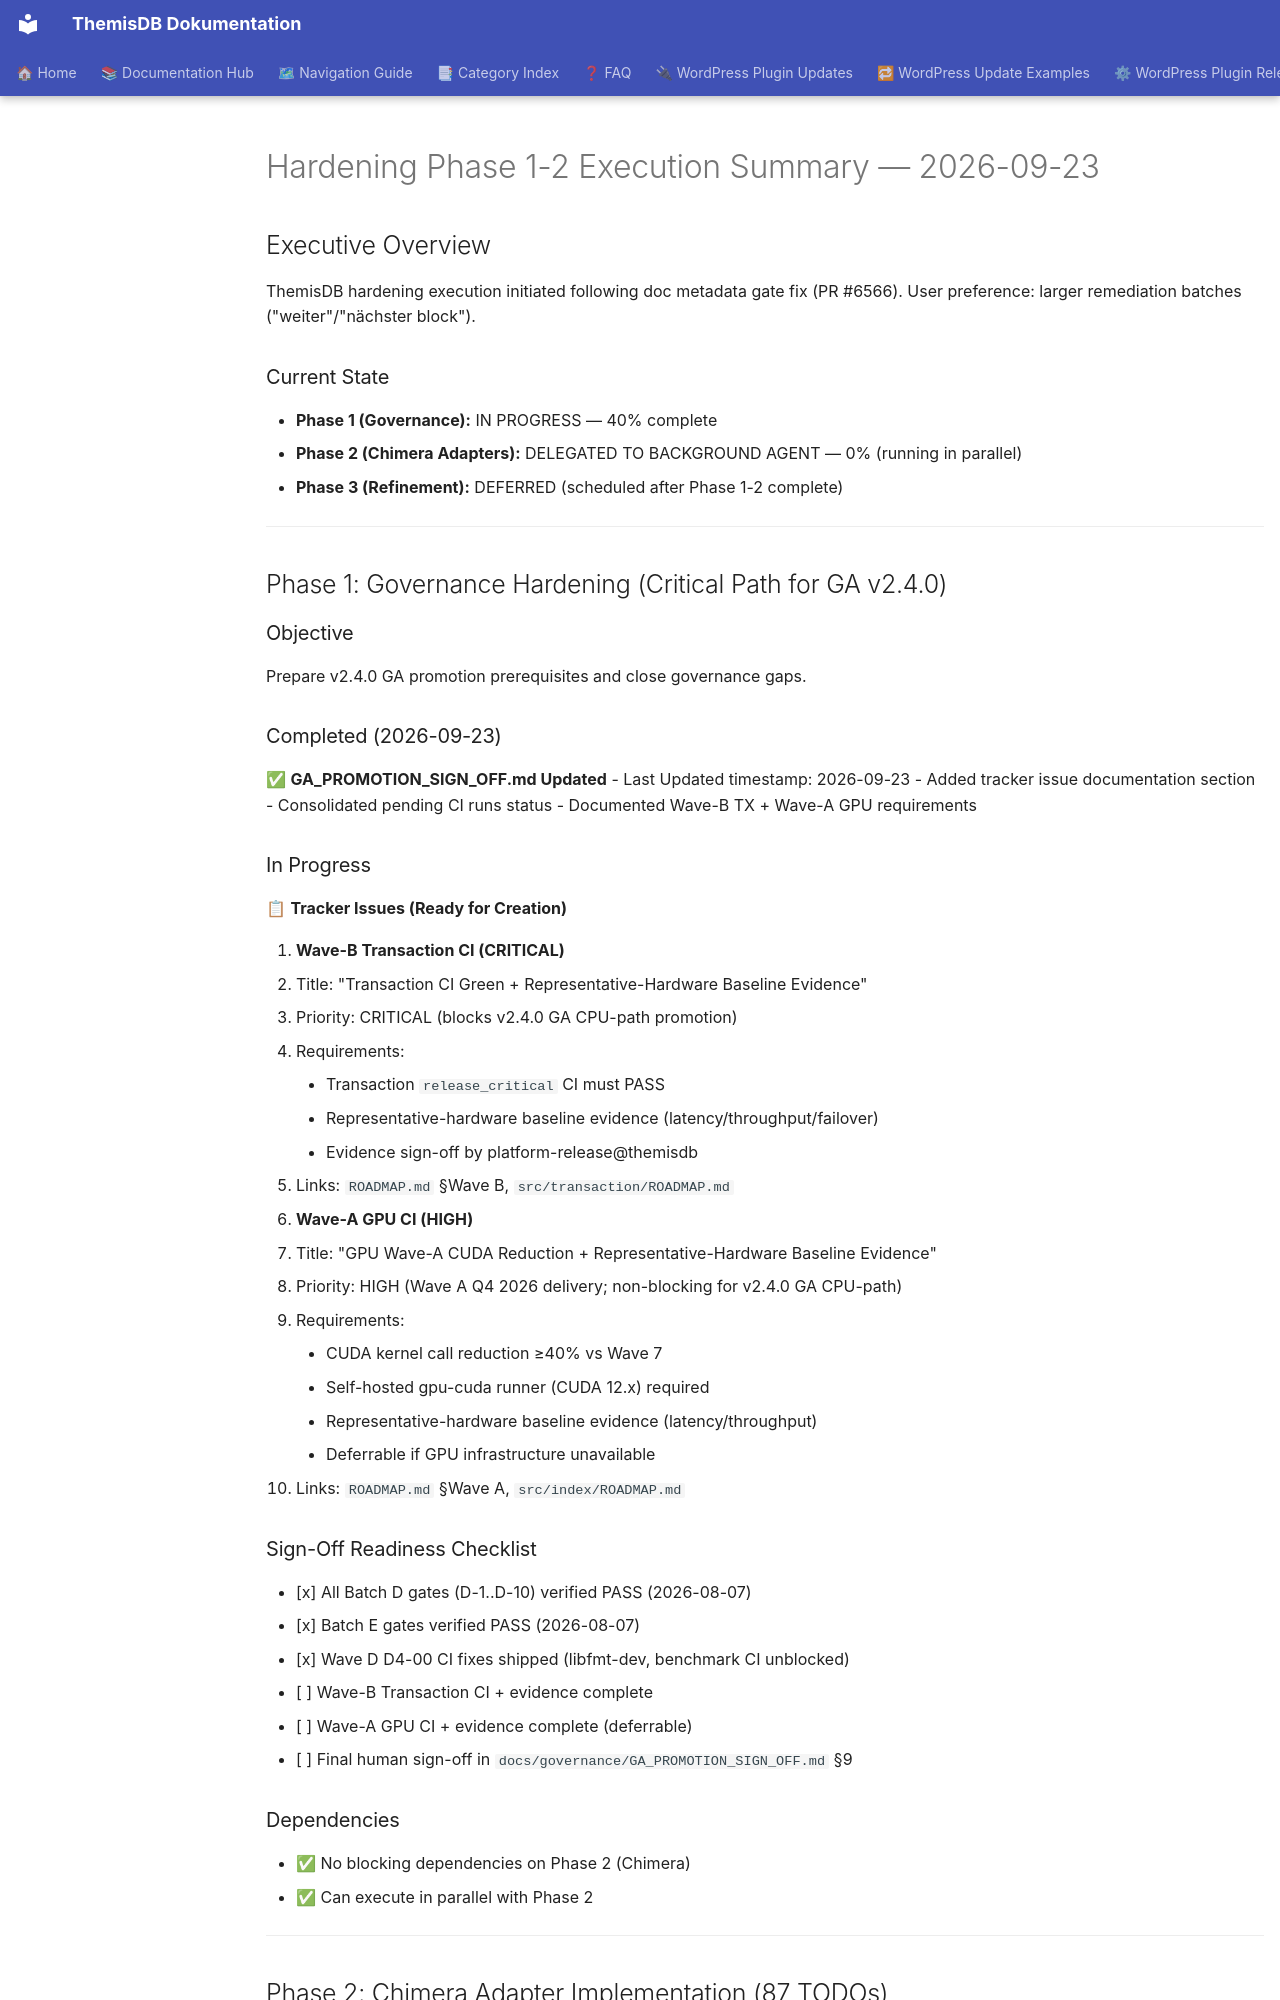

repository: makr-code/ThemisDB · page: governance/HARDENING_PHASE_1_2_SUMMARY_2026_09_23/index.html · generator: mkdocs

---
Author: copilot-swe-agent[bot]
Created: 2026-09-23
Last Updated: 2026-09-23
Status: active
---

# Hardening Phase 1-2 Execution Summary — 2026-09-23

## Executive Overview

ThemisDB hardening execution initiated following doc metadata gate fix (PR #6566).
User preference: larger remediation batches ("weiter"/"nächster block").

### Current State
- **Phase 1 (Governance):** IN PROGRESS — 40% complete
- **Phase 2 (Chimera Adapters):** DELEGATED TO BACKGROUND AGENT — 0% (running in parallel)
- **Phase 3 (Refinement):** DEFERRED (scheduled after Phase 1-2 complete)

---

## Phase 1: Governance Hardening (Critical Path for GA v2.4.0)

### Objective
Prepare v2.4.0 GA promotion prerequisites and close governance gaps.

### Completed (2026-09-23)
✅ **GA_PROMOTION_SIGN_OFF.md Updated**
- Last Updated timestamp: 2026-09-23
- Added tracker issue documentation section
- Consolidated pending CI runs status
- Documented Wave-B TX + Wave-A GPU requirements

### In Progress
📋 **Tracker Issues (Ready for Creation)**

1. **Wave-B Transaction CI (CRITICAL)**
   - Title: "Transaction CI Green + Representative-Hardware Baseline Evidence"
   - Priority: CRITICAL (blocks v2.4.0 GA CPU-path promotion)
   - Requirements:
     - Transaction `release_critical` CI must PASS
     - Representative-hardware baseline evidence (latency/throughput/failover)
     - Evidence sign-off by platform-release@themisdb
   - Links: `ROADMAP.md` §Wave B, `src/transaction/ROADMAP.md`

2. **Wave-A GPU CI (HIGH)**
   - Title: "GPU Wave-A CUDA Reduction + Representative-Hardware Baseline Evidence"
   - Priority: HIGH (Wave A Q4 2026 delivery; non-blocking for v2.4.0 GA CPU-path)
   - Requirements:
     - CUDA kernel call reduction ≥40% vs Wave 7
     - Self-hosted gpu-cuda runner (CUDA 12.x) required
     - Representative-hardware baseline evidence (latency/throughput)
     - Deferrable if GPU infrastructure unavailable
   - Links: `ROADMAP.md` §Wave A, `src/index/ROADMAP.md`

### Sign-Off Readiness Checklist
- [x] All Batch D gates (D-1..D-10) verified PASS (2026-08-07)
- [x] Batch E gates verified PASS (2026-08-07)
- [x] Wave D D4-00 CI fixes shipped (libfmt-dev, benchmark CI unblocked)
- [ ] Wave-B Transaction CI + evidence complete
- [ ] Wave-A GPU CI + evidence complete (deferrable)
- [ ] Final human sign-off in `docs/governance/GA_PROMOTION_SIGN_OFF.md` §9

### Dependencies
- ✅ No blocking dependencies on Phase 2 (Chimera)
- ✅ Can execute in parallel with Phase 2

---

## Phase 2: Chimera Adapter Implementation (87 TODOs)
